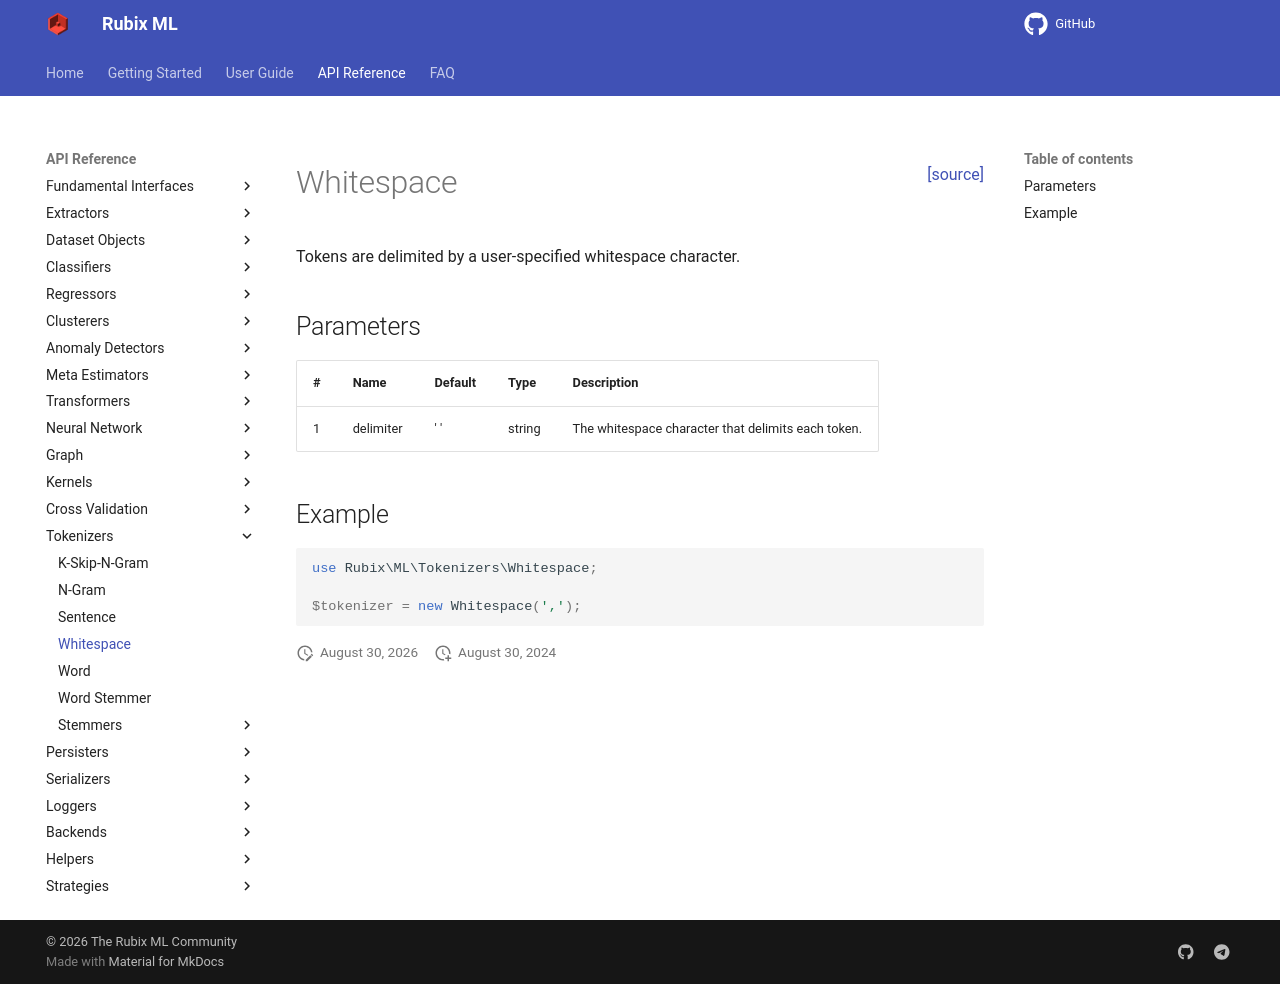

repository: RubixML/ML · page: 3.0/tokenizers/whitespace.html · generator: mkdocs

<span style="float:right;"><a href="https://github.com/RubixML/ML/blob/master/src/Tokenizers/Whitespace.php">[source]</a></span>

# Whitespace

Tokens are delimited by a user-specified whitespace character.

## Parameters

| # | Name | Default | Type | Description |
| --- | --- | --- | --- | --- |
| 1 | delimiter | ' ' | string | The whitespace character that delimits each token. |

## Example

```php
use Rubix\ML\Tokenizers\Whitespace;

$tokenizer = new Whitespace(',');
```
